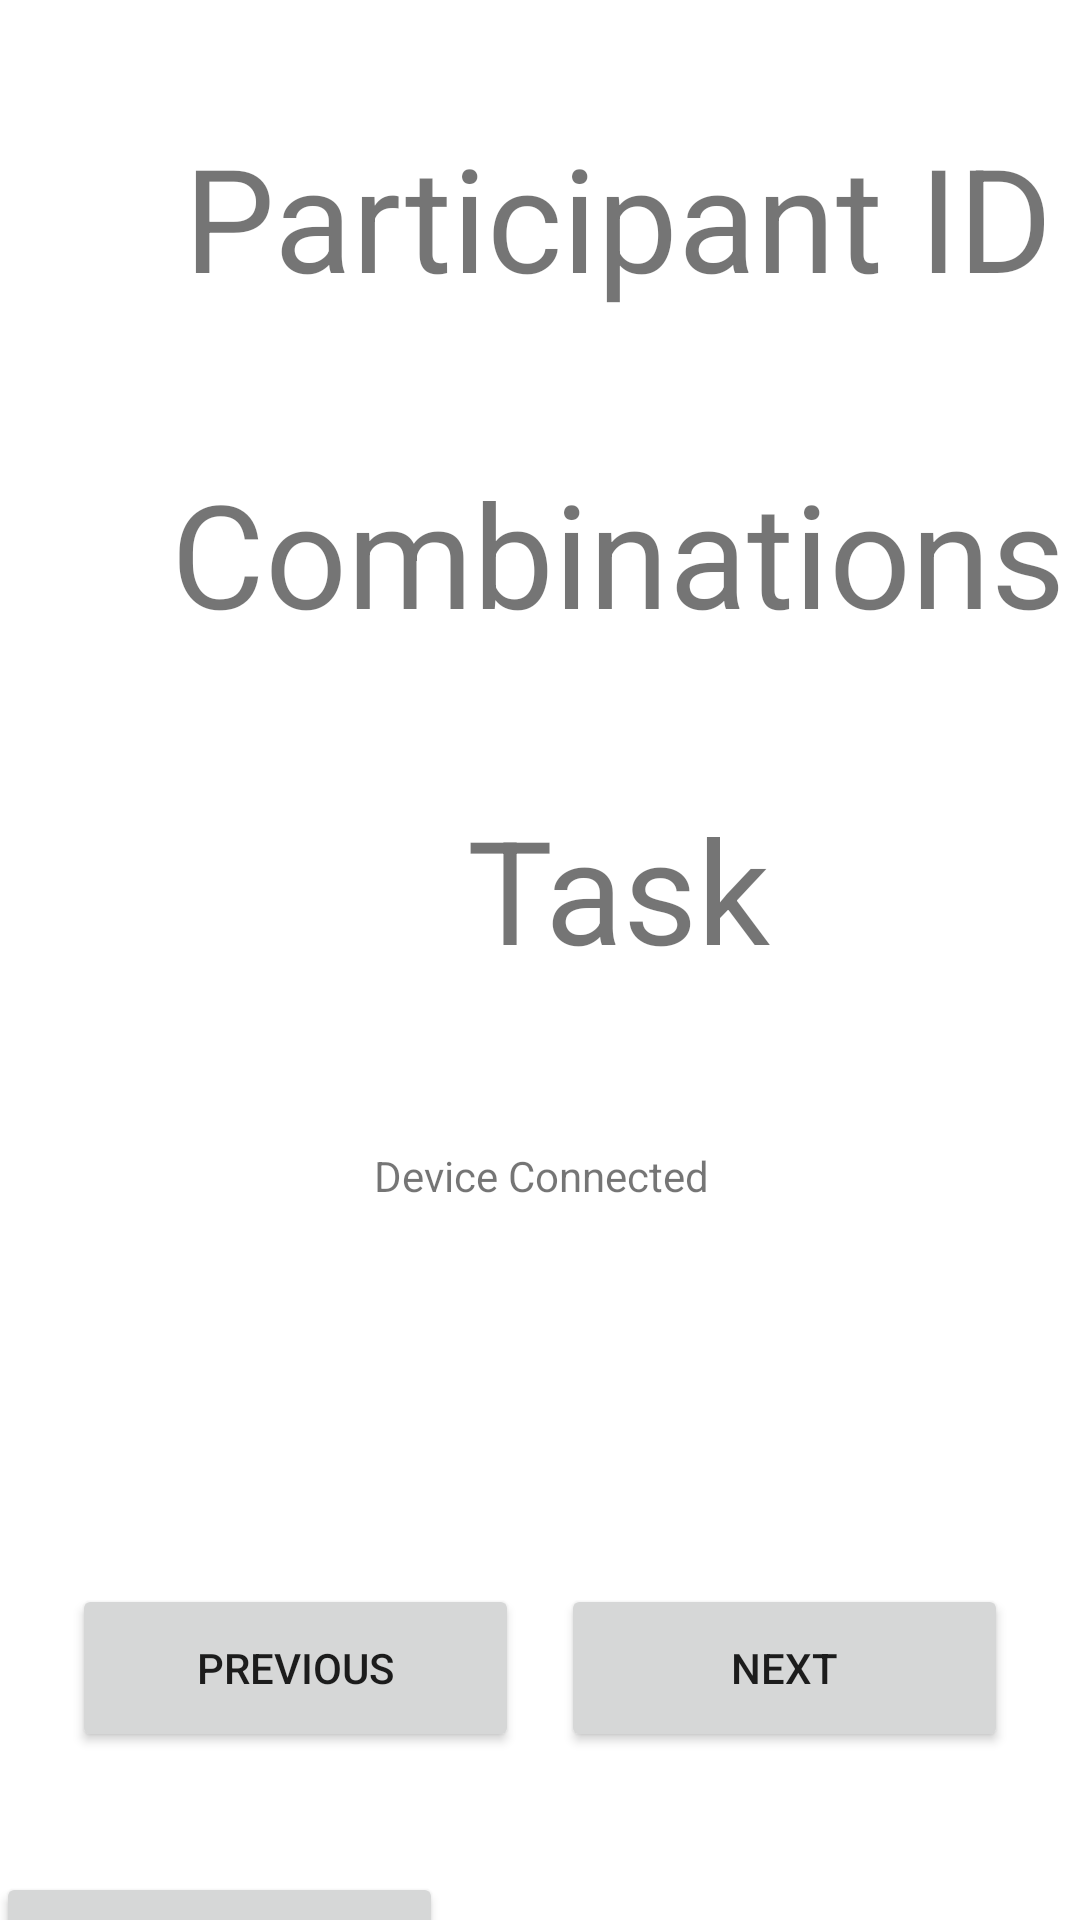

Reconstruct the res/layout file that produces this screen, plus the resources it refers to.
<!-- AndroidManifest.xml: application theme Theme.ThesisDraft -->
<!-- res/layout/activity_main.xml -->
<?xml version="1.0" encoding="utf-8"?>
<androidx.constraintlayout.widget.ConstraintLayout xmlns:android="http://schemas.android.com/apk/res/android"
    xmlns:app="http://schemas.android.com/apk/res-auto"
    xmlns:tools="http://schemas.android.com/tools"
    android:layout_width="match_parent"
    android:layout_height="match_parent"
    tools:context=".MainActivity">

    <Spinner
        android:id="@+id/part_id"
        android:layout_width="412dp"
        android:layout_height="50dp"
        app:layout_constraintStart_toStartOf="parent"
        app:layout_constraintTop_toBottomOf="@+id/textView2" />

    <Spinner
        android:id="@+id/tasks"
        android:layout_width="412dp"
        android:layout_height="50dp"
        app:layout_constraintStart_toStartOf="parent"
        app:layout_constraintTop_toBottomOf="@+id/textView5" />

    <Spinner
        android:id="@+id/combinations"
        android:layout_width="412dp"
        android:layout_height="50dp"
        app:layout_constraintStart_toStartOf="parent"
        app:layout_constraintTop_toBottomOf="@+id/textView3" />

    <ProgressBar
        android:id="@+id/progressBar"
        style="?android:attr/progressBarStyleHorizontal"
        android:layout_width="413dp"
        android:layout_height="29dp"
        android:layout_marginTop="720dp"
        app:layout_constraintEnd_toEndOf="parent"
        app:layout_constraintStart_toStartOf="parent"
        app:layout_constraintTop_toTopOf="parent" />

    <Button
        android:id="@+id/start_button"
        android:layout_width="149dp"
        android:layout_height="56dp"
        android:layout_marginStart="136dp"
        android:layout_marginTop="624dp"
        android:layout_marginEnd="52dp"
        android:text="@string/start"
        app:layout_constraintEnd_toEndOf="parent"
        app:layout_constraintHorizontal_bias="0.717"
        app:layout_constraintStart_toEndOf="@+id/previous_button"
        app:layout_constraintTop_toTopOf="parent" />

    <Button
        android:id="@+id/previous_button"
        android:layout_width="149dp"
        android:layout_height="56dp"
        android:layout_marginStart="24dp"
        android:layout_marginTop="528dp"
        android:text="@string/previous"
        app:layout_constraintStart_toStartOf="parent"
        app:layout_constraintTop_toTopOf="parent" />

    <Button
        android:id="@+id/stop_button"
        android:layout_width="149dp"
        android:layout_height="56dp"
        android:layout_marginStart="52dp"
        android:layout_marginTop="624dp"
        android:layout_marginEnd="265dp"
        android:text="@string/stop"
        app:layout_constraintEnd_toEndOf="parent"
        app:layout_constraintHorizontal_bias="0.509"
        app:layout_constraintStart_toStartOf="parent"
        app:layout_constraintTop_toTopOf="parent" />

    <Button
        android:id="@+id/next_button"
        android:layout_width="149dp"
        android:layout_height="56dp"
        android:layout_marginTop="528dp"
        android:layout_marginEnd="24dp"
        android:text="@string/next"
        app:layout_constraintEnd_toEndOf="parent"
        app:layout_constraintTop_toTopOf="parent" />

    <TextView
        android:id="@+id/information_area"
        android:layout_width="320dp"
        android:layout_height="105dp"
        android:layout_marginStart="24dp"
        android:layout_marginTop="4dp"
        android:layout_marginEnd="24dp"
        android:text="@string/device_connected"
        android:textAlignment="center"
        app:layout_constraintEnd_toEndOf="parent"
        app:layout_constraintHorizontal_bias="0.488"
        app:layout_constraintStart_toStartOf="parent"
        app:layout_constraintTop_toBottomOf="@+id/tasks" />

    <TextView
        android:id="@+id/textView5"
        android:layout_width="412dp"
        android:layout_height="0dp"
        android:layout_marginTop="264dp"
        android:text="@string/task"
        android:textAlignment="center"
        android:textSize="48sp"
        app:layout_constraintStart_toStartOf="parent"
        app:layout_constraintTop_toTopOf="parent" />

    <TextView
        android:id="@+id/textView2"
        android:layout_width="412dp"
        android:layout_height="63dp"
        android:layout_marginTop="40dp"
        android:text="@string/participant_id"
        android:textAlignment="center"
        android:textSize="48sp"
        app:layout_constraintEnd_toEndOf="parent"
        app:layout_constraintHorizontal_bias="0.0"
        app:layout_constraintStart_toStartOf="parent"
        app:layout_constraintTop_toTopOf="parent" />

    <TextView
        android:id="@+id/textView3"
        android:layout_width="412dp"
        android:layout_height="63dp"
        android:layout_marginTop="152dp"
        android:text="@string/combinations"
        android:textAlignment="center"
        android:textSize="48sp"
        app:layout_constraintEnd_toEndOf="parent"
        app:layout_constraintHorizontal_bias="0.0"
        app:layout_constraintStart_toStartOf="parent"
        app:layout_constraintTop_toTopOf="parent" />


</androidx.constraintlayout.widget.ConstraintLayout>
<!-- resources referenced by this layout -->
<resources>
  <string name="combinations">Combinations</string>
  <string name="device_connected">Device Connected</string>
  <string name="next">next</string>
  <string name="participant_id">Participant ID</string>
  <string name="previous">previous</string>
  <string name="start">Start</string>
  <string name="stop">stop</string>
  <string name="task">Task</string>
  <style name="Theme.ThesisDraft" parent="Theme.MaterialComponents.DayNight.DarkActionBar">
          
          <item name="colorPrimary">@color/purple_500</item>
          <item name="colorPrimaryVariant">@color/purple_700</item>
          <item name="colorOnPrimary">@color/white</item>
          
          <item name="colorSecondary">@color/teal_200</item>
          <item name="colorSecondaryVariant">@color/teal_700</item>
          <item name="colorOnSecondary">@color/black</item>
          
          <item name="android:statusBarColor" tools:targetApi="l">?attr/colorPrimaryVariant</item>
          
      </style>
  <!-- not gathered from this repository: default colours our renderer supplied (Android Studio template values) -->
  <color name="purple_500">#FF6200EE</color>
  <color name="purple_700">#FF3700B3</color>
  <color name="teal_200">#FF03DAC5</color>
  <color name="teal_700">#FF018786</color>
  <color name="black">#FF000000</color>
  <color name="white">#FFFFFFFF</color>
</resources>
